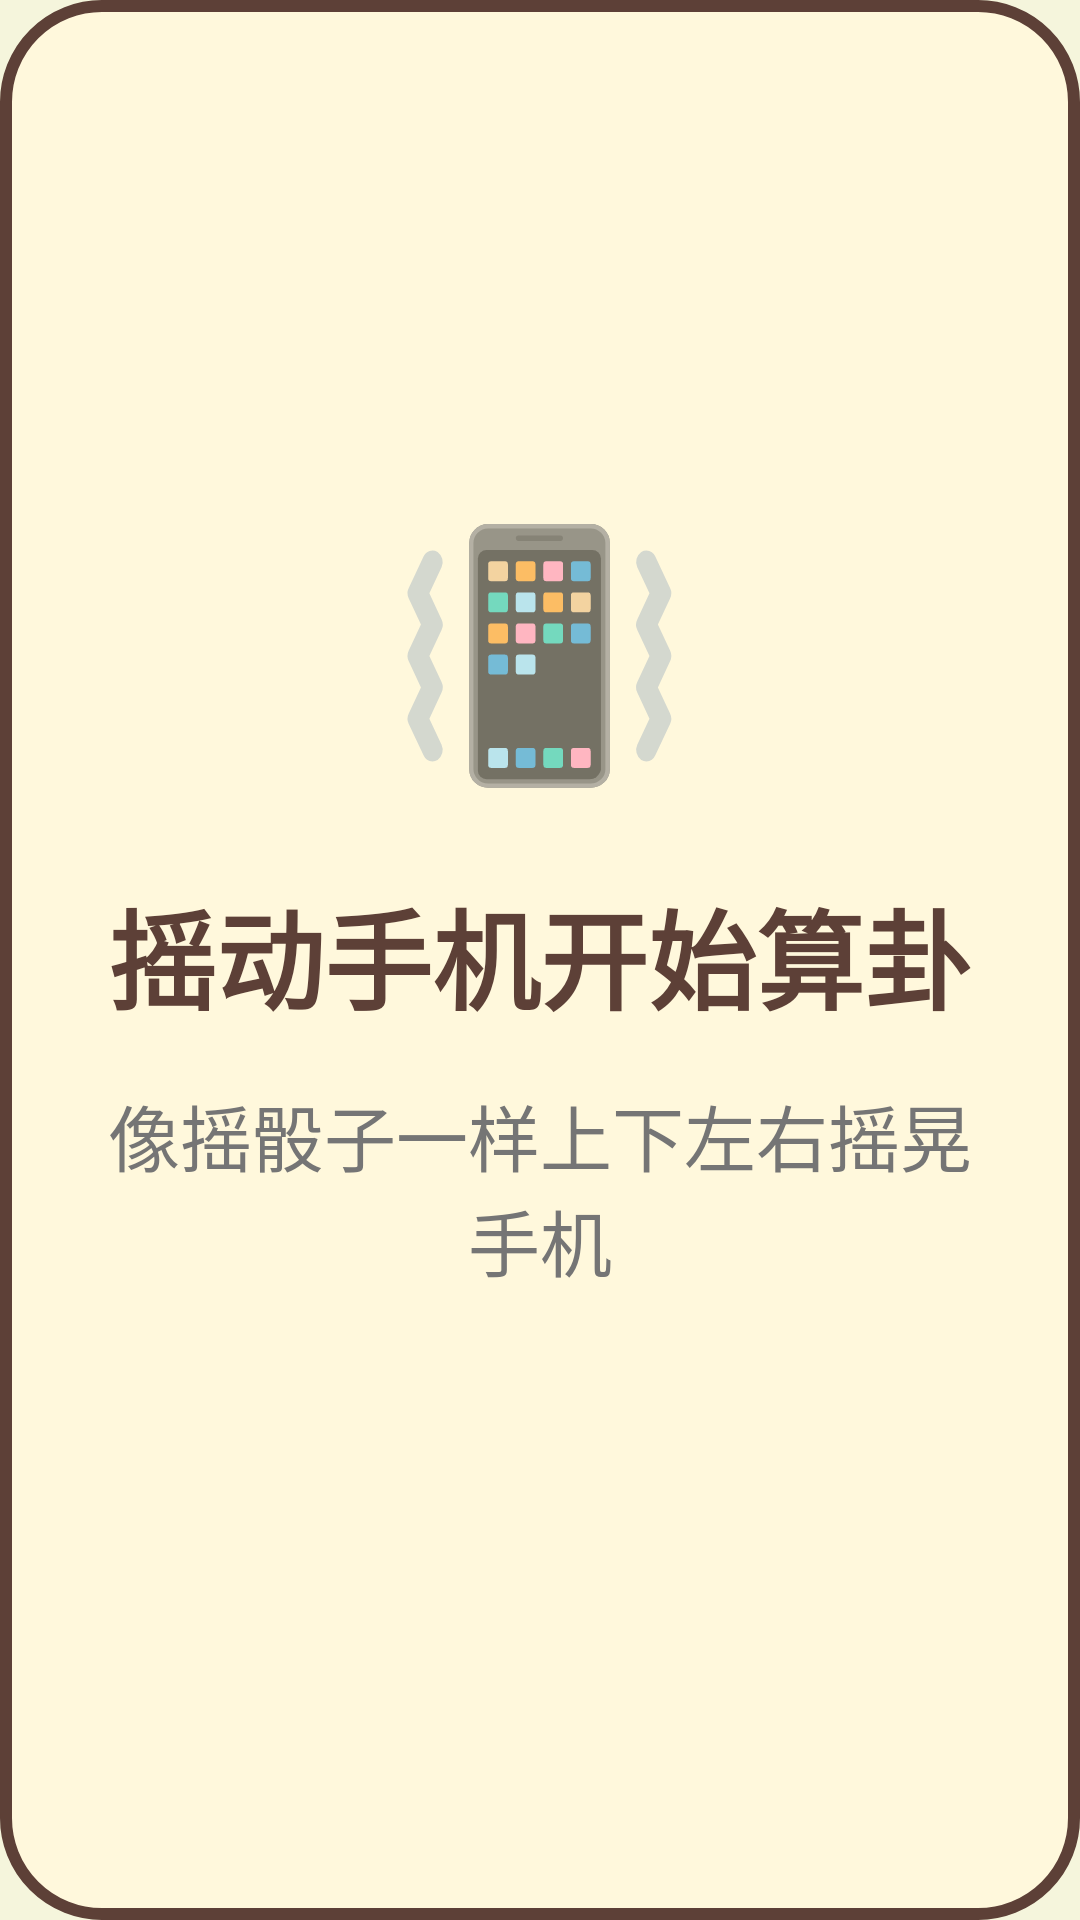

The Android layout XML behind this screen, and the referenced resources:
<!-- AndroidManifest.xml: application theme Theme.IChing -->
<!-- res/layout/layout_shake_hint_large.xml -->
<?xml version="1.0" encoding="utf-8"?>
<LinearLayout xmlns:android="http://schemas.android.com/apk/res/android"
    android:layout_width="match_parent"
    android:layout_height="wrap_content"
    android:orientation="vertical"
    android:gravity="center"
    android:padding="32dp"
    android:background="@drawable/bg_shake_hint_large"
    android:layout_margin="16dp">

    <TextView
        android:id="@+id/shakeIconLarge"
        android:layout_width="wrap_content"
        android:layout_height="wrap_content"
        android:text="📳"
        android:textSize="80sp"
        android:layout_marginBottom="24dp" />

    <TextView
        android:id="@+id/shakeHintText"
        android:layout_width="wrap_content"
        android:layout_height="wrap_content"
        android:text="摇动手机开始算卦"
        android:textSize="36sp"
        android:textStyle="bold"
        android:textColor="@color/brown_700"
        android:layout_marginBottom="16dp"
        android:gravity="center" />

    <TextView
        android:layout_width="wrap_content"
        android:layout_height="wrap_content"
        android:text="像摇骰子一样上下左右摇晃手机"
        android:textSize="24sp"
        android:textColor="@color/gray_600"
        android:layout_marginBottom="48dp"
        android:gravity="center" />

</LinearLayout>
<!-- resources referenced by this layout -->
<resources>
  <color name="brown_700">#5D4037</color>
  <color name="gray_600">#757575</color>
  <!-- drawable bg_shake_hint_large (drawable) -->
  <?xml version="1.0" encoding="utf-8"?>
  <shape xmlns:android="http://schemas.android.com/apk/res/android">
      <corners android:radius="32dp" />
      <stroke android:width="4dp" android:color="@color/brown_700" />
      <gradient
          android:angle="135"
          android:startColor="#FFF8DC"
          android:endColor="#FFECB3" />
      <solid android:color="#FFF8DC" />
  </shape>
  <style name="Theme.IChing" parent="Theme.MaterialComponents.DayNight.DarkActionBar">
          <item name="colorPrimary">@color/primary</item>
          <item name="android:statusBarColor">@color/primary</item>
          <item name="android:windowBackground">@color/background</item>
      </style>
  <color name="primary">#8B4513</color>
  <color name="background">#F5F5DC</color>
</resources>
